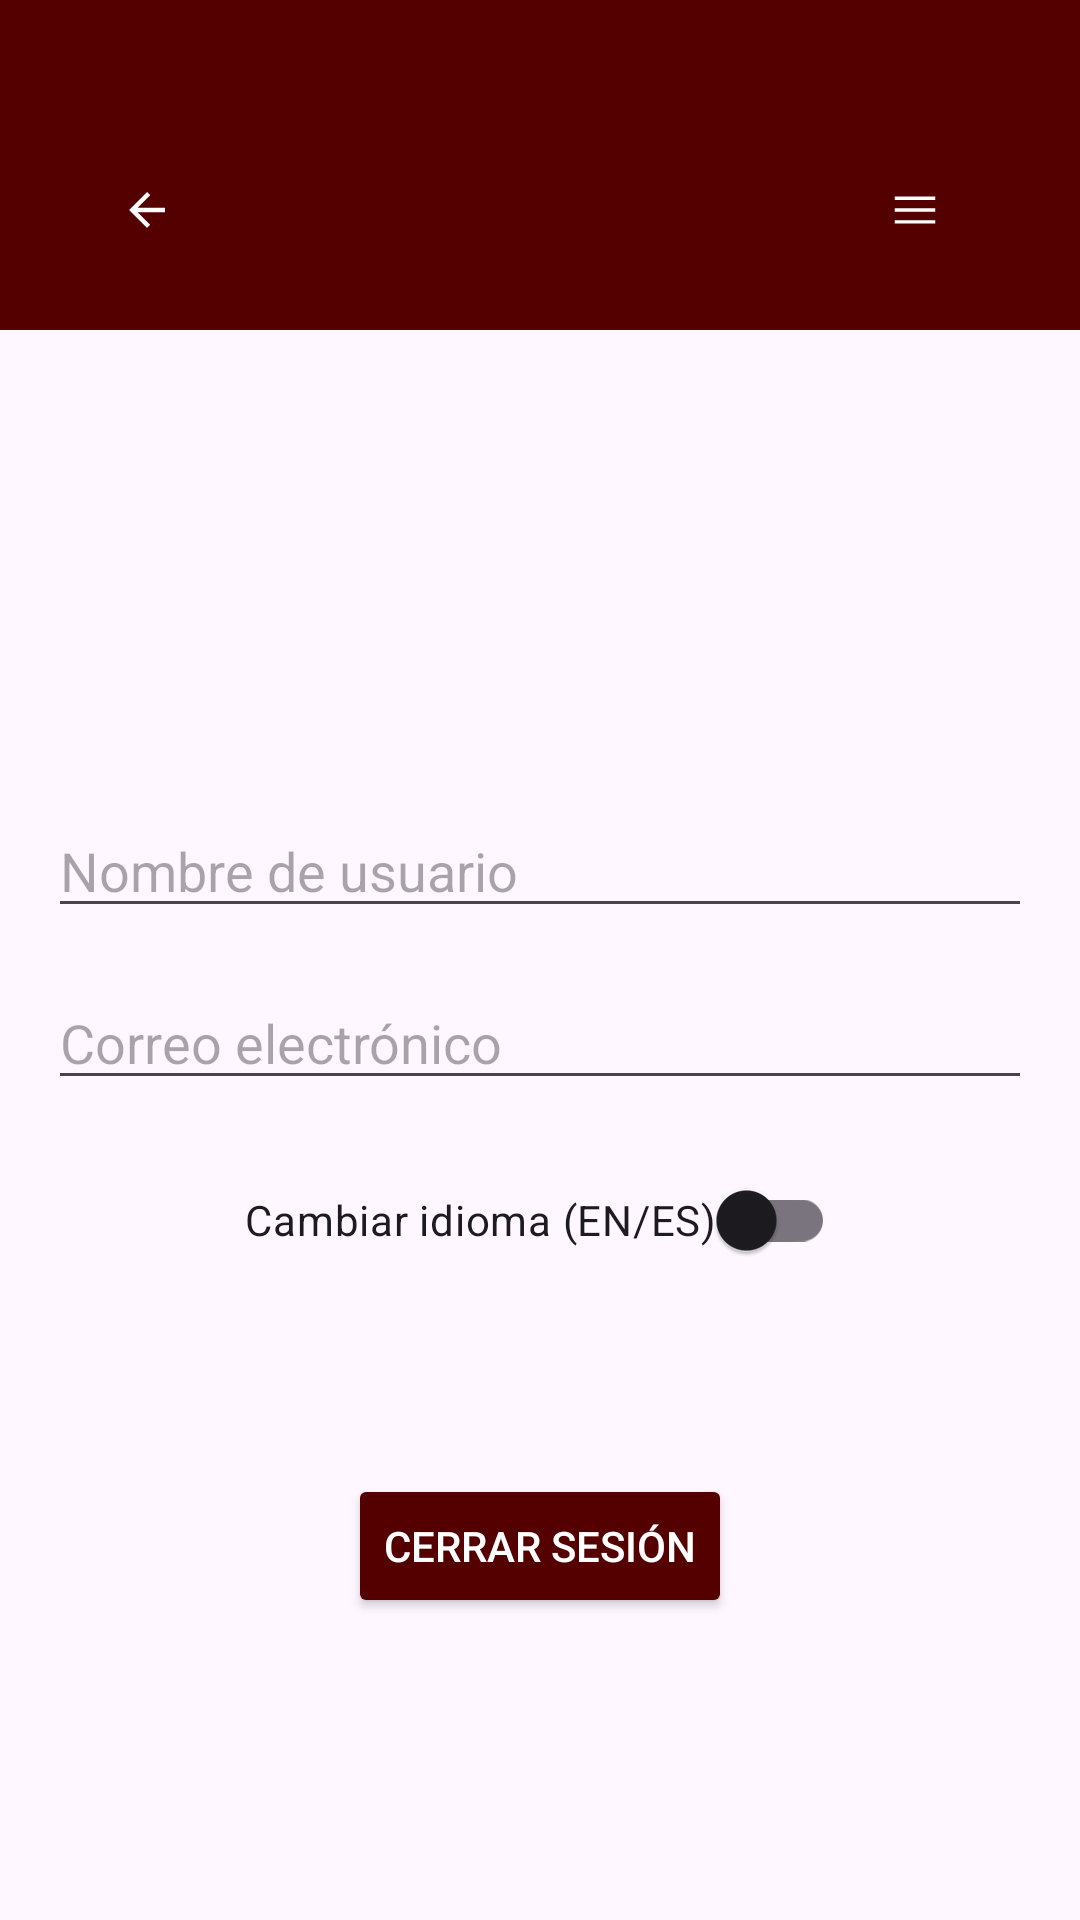

Reconstruct the res/layout file that produces this screen, plus the resources it refers to.
<!-- AndroidManifest.xml: application theme Theme.ConcesionariosBaCa -->
<!-- res/layout/fragment_profile.xml -->
<androidx.constraintlayout.widget.ConstraintLayout xmlns:android="http://schemas.android.com/apk/res/android"
    xmlns:app="http://schemas.android.com/apk/res-auto"
    android:layout_width="match_parent"
    android:layout_height="match_parent"
    xmlns:tools="http://schemas.android.com/tools">

    
    <include
        android:id="@+id/navbar"
        layout="@layout/navbar" />

    
    <androidx.constraintlayout.widget.ConstraintLayout
        android:layout_width="match_parent"
        android:layout_height="match_parent"
        android:layout_marginTop="116dp"
        android:padding="16dp">

        
        <ImageView
            android:id="@+id/profileImage"
            android:layout_width="120dp"
            android:layout_height="120dp"
            android:layout_marginBottom="16dp"
            tools:srcCompat="@tools:sample/avatars"
            android:src="@drawable/ic_default_profile"
            android:contentDescription="@string/profile_image"
            android:scaleType="centerCrop"
            app:layout_constraintTop_toTopOf="parent"
            app:layout_constraintStart_toStartOf="parent"
            app:layout_constraintEnd_toEndOf="parent"
            android:padding="4dp" />

        
        <EditText
            android:id="@+id/usernameEditText"
            android:layout_width="0dp"
            android:layout_height="wrap_content"
            android:hint="@string/username_hint"
            app:layout_constraintTop_toBottomOf="@id/profileImage"
            app:layout_constraintStart_toStartOf="parent"
            app:layout_constraintEnd_toEndOf="parent"
            android:layout_marginTop="16dp" />

        
        <EditText
            android:id="@+id/emailEditText"
            android:layout_width="0dp"
            android:layout_height="wrap_content"
            android:hint="@string/email_hint"
            app:layout_constraintTop_toBottomOf="@id/usernameEditText"
            app:layout_constraintStart_toStartOf="parent"
            app:layout_constraintEnd_toEndOf="parent"
            android:layout_marginTop="16dp" />

        
        <androidx.appcompat.widget.SwitchCompat
            android:id="@+id/languageSwitch"
            android:layout_width="wrap_content"
            android:layout_height="wrap_content"
            android:text="@string/change_language"
            app:layout_constraintTop_toBottomOf="@id/emailEditText"
            app:layout_constraintStart_toStartOf="parent"
            app:layout_constraintEnd_toEndOf="parent"
            android:layout_marginTop="16dp"/>

        
        <Button
            android:id="@+id/logoutButton"
            android:layout_width="wrap_content"
            android:layout_height="wrap_content"
            android:layout_marginBottom="24dp"
            android:backgroundTint="@color/dark_red"
            android:text="@string/logout"
            android:textColor="@android:color/white"
            app:layout_constraintBottom_toBottomOf="parent"
            app:layout_constraintEnd_toEndOf="parent"
            app:layout_constraintStart_toStartOf="parent"
            app:layout_constraintTop_toBottomOf="@+id/languageSwitch" />

    </androidx.constraintlayout.widget.ConstraintLayout>

</androidx.constraintlayout.widget.ConstraintLayout>
<!-- res/layout/navbar.xml (included above) -->
<?xml version="1.0" encoding="utf-8"?>
<androidx.appcompat.widget.Toolbar xmlns:android="http://schemas.android.com/apk/res/android"
    xmlns:app="http://schemas.android.com/apk/res-auto"
    android:id="@+id/navbar"
    android:layout_width="match_parent"
    android:layout_height="110dp"
    android:background="@color/dark_red"
    android:elevation="0dp"
    android:paddingTop="30dp"
    android:theme="@style/ThemeOverlay.AppCompat.Dark.ActionBar">

    
    <com.google.android.material.button.MaterialButton
        android:id="@+id/back_button"
        android:layout_width="wrap_content"
        android:layout_height="wrap_content"
        android:layout_gravity="start"
        android:backgroundTint="@color/dark_red"
        android:contentDescription="@string/back_button"
        app:icon="@drawable/baseline_arrow_back_24"
        app:iconTint="@color/white" />
    
    <ImageView
        android:id="@+id/app_logo"
        android:layout_width="80dp"
        android:layout_height="wrap_content"
        android:layout_gravity="center"
        android:src="@drawable/ic_app_logo"
        android:contentDescription="@string/app_logo" />

    
    <com.google.android.material.button.MaterialButton
        android:id="@+id/menu_button"
        android:layout_width="wrap_content"
        android:layout_height="wrap_content"
        android:layout_gravity="end"
        android:backgroundTint="@color/dark_red"
        android:contentDescription="@string/menu_button"
        app:icon="@drawable/menu_80dp_ffffff_fill0_wght400_grad0_opsz48"
        app:iconTint="@color/white" />

    
    <ImageView
        android:id="@+id/user_icon"
        android:layout_width="40dp"
        android:layout_height="40dp"
        android:layout_gravity="end"
        android:layout_marginEnd="16dp"
        android:src="@drawable/ic_default_profile"
        android:contentDescription="@string/user_icon"
        android:visibility="gone"
        android:scaleType="centerCrop"
        android:background="@drawable/circle_shape"
        android:padding="2dp" />
</androidx.appcompat.widget.Toolbar>
<!-- resources referenced by this layout -->
<resources>
  <color name="dark_red">#550000</color>
  <color name="white">#FFFFFFFF</color>
  <!-- drawable baseline_arrow_back_24 (drawable) -->
  <vector xmlns:android="http://schemas.android.com/apk/res/android" android:autoMirrored="true" android:height="80dp" android:tint="#FFFFFF" android:viewportHeight="24" android:viewportWidth="24" android:width="80dp">
        
      <path android:fillColor="@android:color/white" android:pathData="M20,11H7.83l5.59,-5.59L12,4l-8,8 8,8 1.41,-1.41L7.83,13H20v-2z"/>
      
  </vector>
  <!-- drawable circle_shape (drawable) -->
  <?xml version="1.0" encoding="utf-8"?>
      <shape xmlns:android="http://schemas.android.com/apk/res/android">
          <solid android:color="@color/dark_red" />
          <corners android:radius="50dp" />
          <stroke android:width="2dp" android:color="@color/dark_red" />
      </shape>
  <!-- drawable menu_80dp_ffffff_fill0_wght400_grad0_opsz48 (drawable) -->
  <vector xmlns:android="http://schemas.android.com/apk/res/android"
      android:width="200dp"
      android:height="200dp"
      android:viewportWidth="960"
      android:viewportHeight="960">
    <path
        android:pathData="M120,720v-60h720v60L120,720ZM120,510v-60h720v60L120,510ZM120,300v-60h720v60L120,300Z"
        android:fillColor="#FFFFFF"/>
  </vector>
  <string name="app_logo">Logo de la aplicación</string>
  <string name="back_button">Volver</string>
  <string name="change_language">Cambiar idioma (EN/ES)</string>
  <string name="email_hint">Correo electrónico</string>
  <string name="logout">Cerrar sesión</string>
  <string name="menu_button">Menú</string>
  <string name="profile_image">Imagen de perfil</string>
  <string name="user_icon">Icono de usuario</string>
  <string name="username_hint">Nombre de usuario</string>
  <style name="Theme.ConcesionariosBaCa" parent="Base.Theme.ConcesionariosBaCa" />
  <style name="Base.Theme.ConcesionariosBaCa" parent="Theme.Material3.DayNight.NoActionBar">
          
          
      </style>
</resources>
